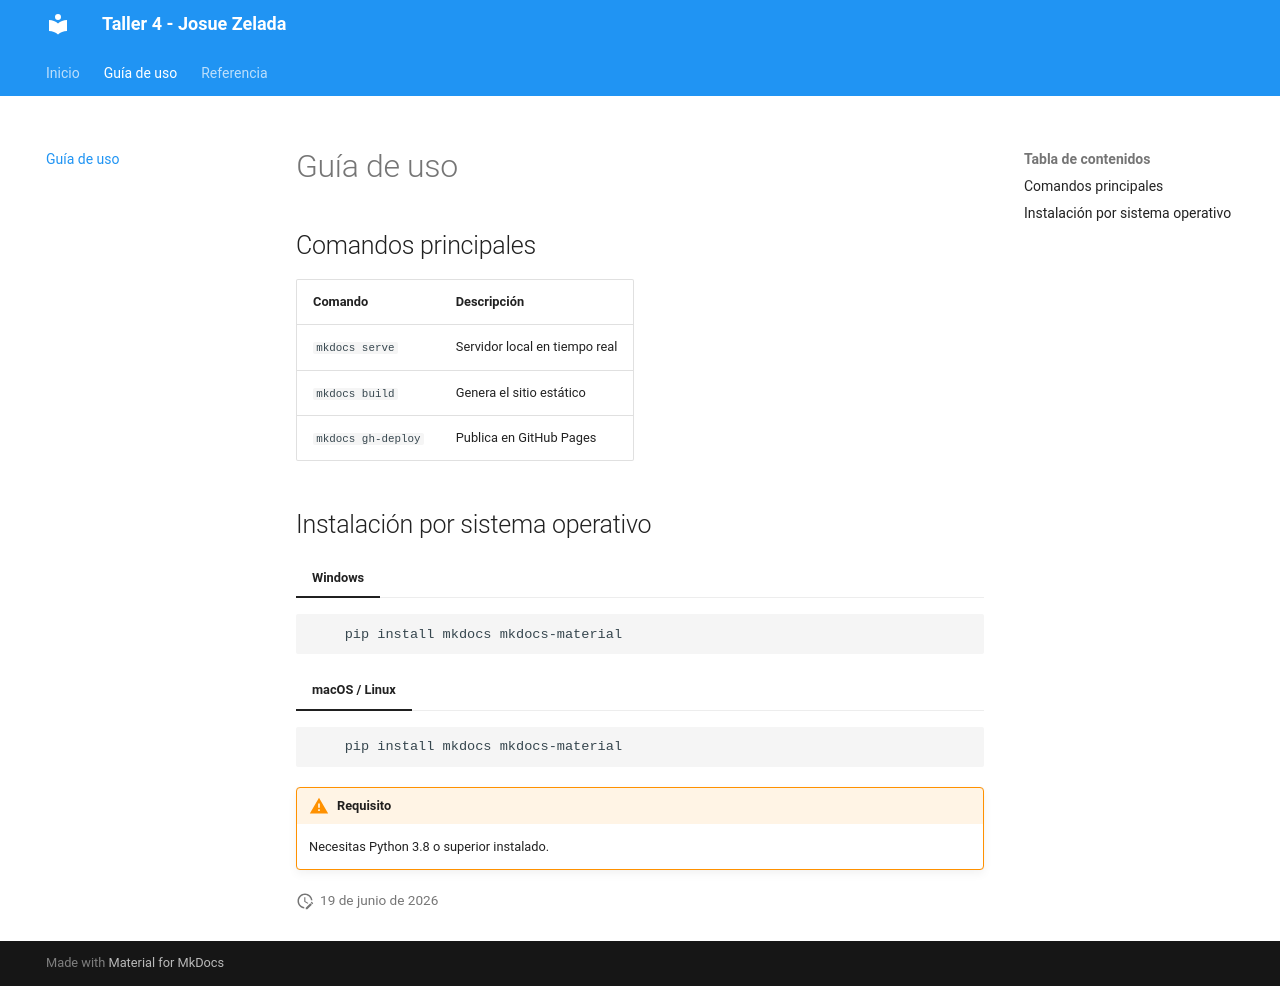

repository: milianz/docs-mkdocs-JosueZelada- · page: guia/index.html · generator: mkdocs

---
title: Guía de uso
---

# Guía de uso

## Comandos principales

| Comando | Descripción |
|---------|-------------|
| `mkdocs serve` | Servidor local en tiempo real |
| `mkdocs build` | Genera el sitio estático |
| `mkdocs gh-deploy` | Publica en GitHub Pages |

## Instalación por sistema operativo

=== "Windows"
```bash
    pip install mkdocs mkdocs-material
```

=== "macOS / Linux"
```bash
    pip install mkdocs mkdocs-material
```

!!! warning "Requisito"
    Necesitas Python 3.8 o superior instalado.
